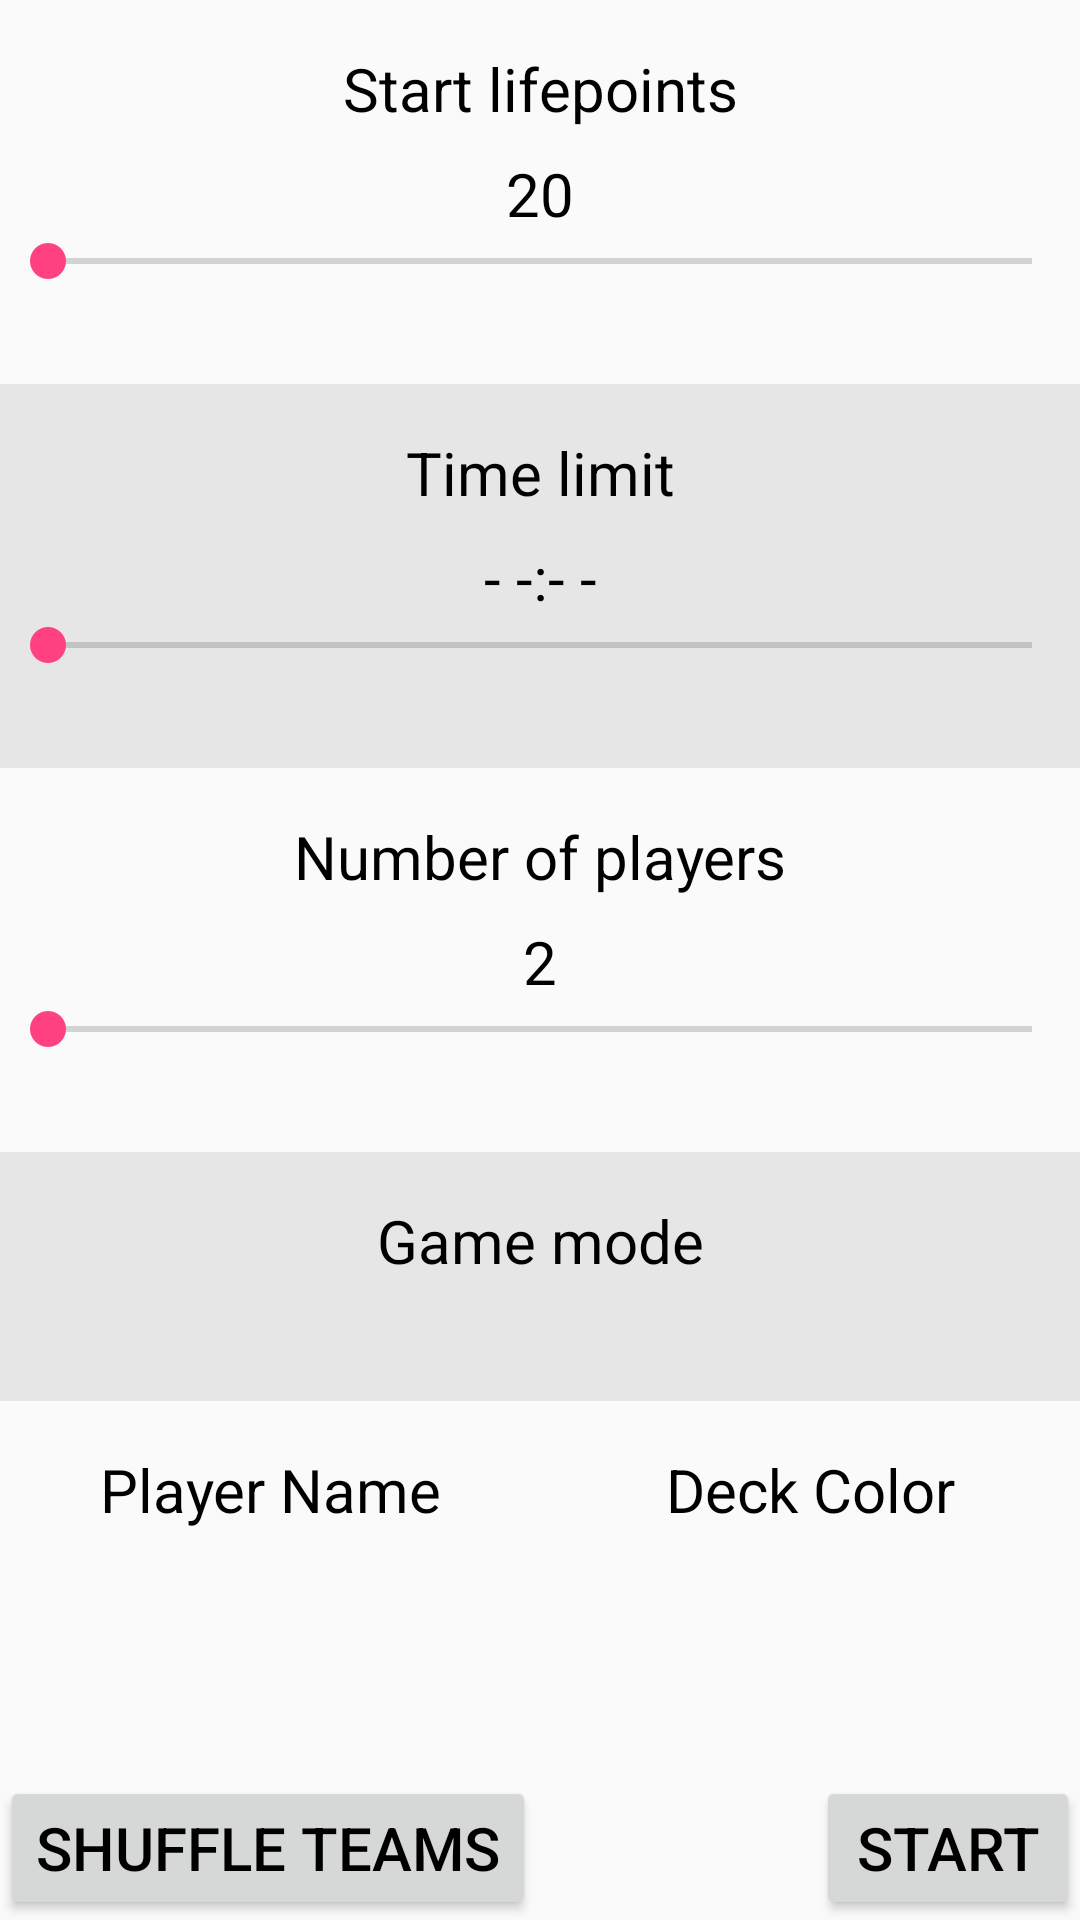

Produce the Android XML layout that renders to this screen, including the resource entries it uses.
<!-- AndroidManifest.xml: application theme AppTheme -->
<!-- res/layout/layoutsettings.xml -->
<?xml version="1.0" encoding="utf-8"?>
<RelativeLayout xmlns:android="http://schemas.android.com/apk/res/android"
    android:layout_width="match_parent"
    android:layout_height="match_parent"
    android:orientation="vertical">

    <Button
        android:id="@+id/b_lsettings_start"
        android:layout_width="wrap_content"
        android:layout_height="wrap_content"
        android:layout_alignParentBottom="true"
        android:layout_alignParentRight="true"
        android:text="@string/start" />

    <ScrollView
        android:id="@+id/sv_lsettings"
        android:layout_width="match_parent"
        android:layout_height="match_parent"
        android:layout_above="@+id/b_lsettings_start">

        <LinearLayout
            android:layout_width="match_parent"
            android:layout_height="match_parent"
            android:orientation="vertical">

            <LinearLayout
                android:layout_width="match_parent"
                android:layout_height="wrap_content"

                android:orientation="vertical"
                android:paddingBottom="@dimen/activity_vertical_margin"
                android:paddingTop="@dimen/activity_vertical_margin">

                <TextView
                    android:id="@+id/tv_lsettings_lifepoints"
                    android:layout_width="match_parent"
                    android:layout_height="wrap_content"
                    android:gravity="center"
                    android:paddingBottom="@dimen/activity_vertical_margin_small"
                    android:text="@string/lifepoints" />

                <TextView
                    android:id="@+id/tv_lsettings_life"
                    android:layout_width="match_parent"
                    android:layout_height="wrap_content"
                    android:gravity="center"
                    android:text="20" />

                <SeekBar
                    android:id="@+id/sb_lsettings_life"
                    android:layout_width="match_parent"
                    android:layout_height="wrap_content"
                    android:max="8"
                    android:paddingBottom="@dimen/activity_vertical_margin" />

            </LinearLayout>

            <LinearLayout
                android:layout_width="match_parent"
                android:layout_height="wrap_content"
                android:background="@color/light_gray"
                android:orientation="vertical"
                android:paddingBottom="@dimen/activity_vertical_margin"
                android:paddingTop="@dimen/activity_vertical_margin">

                <TextView
                    android:id="@+id/tv_lsettings_time"
                    android:layout_width="match_parent"
                    android:layout_height="wrap_content"
                    android:gravity="center"
                    android:paddingBottom="@dimen/activity_vertical_margin_small"
                    android:text="@string/time" />

                <TextView
                    android:id="@+id/tv_lsettings_duration"
                    android:layout_width="match_parent"
                    android:layout_height="wrap_content"
                    android:gravity="center"
                    android:text="- -:- -" />

                <SeekBar
                    android:id="@+id/sb_lsettings_time"
                    android:layout_width="match_parent"
                    android:layout_height="wrap_content"
                    android:max="8"
                    android:paddingBottom="@dimen/activity_vertical_margin" />
            </LinearLayout>

            <LinearLayout
                android:layout_width="match_parent"
                android:layout_height="wrap_content"
                android:orientation="vertical"
                android:paddingBottom="@dimen/activity_vertical_margin"
                android:paddingTop="@dimen/activity_vertical_margin">

                <TextView
                    android:id="@+id/tv_lsettings_player"
                    android:layout_width="match_parent"
                    android:layout_height="wrap_content"
                    android:gravity="center"
                    android:paddingBottom="@dimen/activity_vertical_margin_small"
                    android:text="@string/numberOfPlayers" />


                <TextView
                    android:id="@+id/tv_lsettings_numberofplayer"
                    android:layout_width="match_parent"
                    android:layout_height="wrap_content"
                    android:gravity="center"
                    android:text="2" />

                <SeekBar
                    android:id="@+id/sb_lsettings_player"
                    android:layout_width="match_parent"
                    android:layout_height="wrap_content"
                    android:max="7"
                    android:paddingBottom="@dimen/activity_vertical_margin" />


            </LinearLayout>


            <LinearLayout
                android:layout_width="match_parent"
                android:layout_height="wrap_content"
                android:background="@color/light_gray"
                android:orientation="vertical"
                android:paddingBottom="@dimen/activity_vertical_margin"
                android:paddingTop="@dimen/activity_vertical_margin">

                <TextView
                    android:id="@+id/tv_lsettings_mode"
                    android:layout_width="match_parent"
                    android:layout_height="wrap_content"
                    android:gravity="center"
                    android:paddingBottom="@dimen/activity_vertical_margin_small"
                    android:text="@string/mode" />

                <RadioGroup
                    android:id="@+id/rg_lsettings_mode"
                    android:layout_width="match_parent"
                    android:layout_height="wrap_content"
                    android:orientation="vertical"
                    android:paddingBottom="@dimen/activity_vertical_margin">

                </RadioGroup>

            </LinearLayout>


            <LinearLayout
                android:layout_width="match_parent"
                android:layout_height="wrap_content"
                android:orientation="horizontal"
                android:paddingBottom="@dimen/activity_vertical_margin"
                android:paddingTop="@dimen/activity_vertical_margin">

                <TextView
                    android:id="@+id/tv_lgame_playername"
                    android:layout_width="0dp"
                    android:layout_height="match_parent"
                    android:layout_weight="1"
                    android:gravity="center"
                    android:text="@string/playername" />

                <TextView
                    android:id="@+id/tv_lgame_deckcolor"
                    android:layout_width="0dp"
                    android:layout_height="match_parent"
                    android:layout_weight="1"
                    android:gravity="center"
                    android:text="@string/deckcolor" />
            </LinearLayout>


            <FrameLayout
                android:id="@+id/fl_lsettings_player1"
                android:layout_width="match_parent"
                android:layout_height="wrap_content">

            </FrameLayout>

            <FrameLayout
                android:id="@+id/tv_lsettings_vs1"
                android:layout_width="match_parent"
                android:layout_height="wrap_content">

            </FrameLayout>

            <FrameLayout
                android:id="@+id/fl_lsettings_player2"
                android:layout_width="match_parent"
                android:layout_height="wrap_content">

            </FrameLayout>

            <FrameLayout
                android:id="@+id/tv_lsettings_vs2"
                android:layout_width="match_parent"
                android:layout_height="wrap_content">

            </FrameLayout>

            <FrameLayout
                android:id="@+id/fl_lsettings_player3"
                android:layout_width="match_parent"
                android:layout_height="wrap_content">

            </FrameLayout>

            <FrameLayout
                android:id="@+id/tv_lsettings_vs3"
                android:layout_width="match_parent"
                android:layout_height="wrap_content">

            </FrameLayout>

            <FrameLayout
                android:id="@+id/fl_lsettings_player4"
                android:layout_width="match_parent"
                android:layout_height="wrap_content">

            </FrameLayout>

            <FrameLayout
                android:id="@+id/tv_lsettings_vs4"
                android:layout_width="match_parent"
                android:layout_height="wrap_content">

            </FrameLayout>

            <FrameLayout
                android:id="@+id/fl_lsettings_player5"
                android:layout_width="match_parent"
                android:layout_height="wrap_content">

            </FrameLayout>

            <FrameLayout
                android:id="@+id/tv_lsettings_vs5"
                android:layout_width="match_parent"
                android:layout_height="wrap_content">

            </FrameLayout>

            <FrameLayout
                android:id="@+id/fl_lsettings_player6"
                android:layout_width="match_parent"
                android:layout_height="wrap_content">

            </FrameLayout>

            <FrameLayout
                android:id="@+id/tv_lsettings_vs6"
                android:layout_width="match_parent"
                android:layout_height="wrap_content">

            </FrameLayout>

            <FrameLayout
                android:id="@+id/fl_lsettings_player7"
                android:layout_width="match_parent"
                android:layout_height="wrap_content">

            </FrameLayout>

            <FrameLayout
                android:id="@+id/tv_lsettings_vs7"
                android:layout_width="match_parent"
                android:layout_height="wrap_content">

            </FrameLayout>

            <FrameLayout
                android:id="@+id/fl_lsettings_player8"
                android:layout_width="match_parent"
                android:layout_height="wrap_content">

            </FrameLayout>

            <FrameLayout
                android:id="@+id/tv_lsettings_vs8"
                android:layout_width="match_parent"
                android:layout_height="wrap_content">

            </FrameLayout>

            <FrameLayout
                android:id="@+id/fl_lsettings_player9"
                android:layout_width="match_parent"
                android:layout_height="wrap_content">

            </FrameLayout>


        </LinearLayout>
    </ScrollView>

    <Button
        android:id="@+id/b_lsettings_shuffle"
        android:layout_width="wrap_content"
        android:layout_height="wrap_content"
        android:text="@string/shuffle"
        android:layout_alignParentBottom="true"
        android:layout_alignParentLeft="true"
        android:layout_alignParentStart="true" />
</RelativeLayout>
<!-- resources referenced by this layout -->
<resources>
  <color name="light_gray">#e6e6e6</color>
  <dimen name="activity_vertical_margin">16dp</dimen>
  <dimen name="activity_vertical_margin_small">8dp</dimen>
  <string name="deckcolor">Deck Color</string>
  <string name="lifepoints">Start lifepoints</string>
  <string name="mode">Game mode</string>
  <string name="numberOfPlayers">Number of players</string>
  <string name="playername">Player Name</string>
  <string name="shuffle">Shuffle Teams</string>
  <string name="start">START</string>
  <string name="time">Time limit</string>
  <style name="AppTheme" parent="Theme.AppCompat.Light.NoActionBar">
          
          <item name="android:textSize">20sp</item>
          <item name="android:maxLines">1</item>
          <item name="android:textColor">@color/black</item>
          <item name="colorPrimary">@color/colorPrimary</item>
          <item name="colorPrimaryDark">@color/colorPrimaryDark</item>
          <item name="colorAccent">@color/colorAccent</item>
      </style>
  <color name="black">#000000</color>
  <color name="colorPrimary">#3F51B5</color>
  <color name="colorPrimaryDark">#303F9F</color>
  <color name="colorAccent">#FF4081</color>
</resources>
